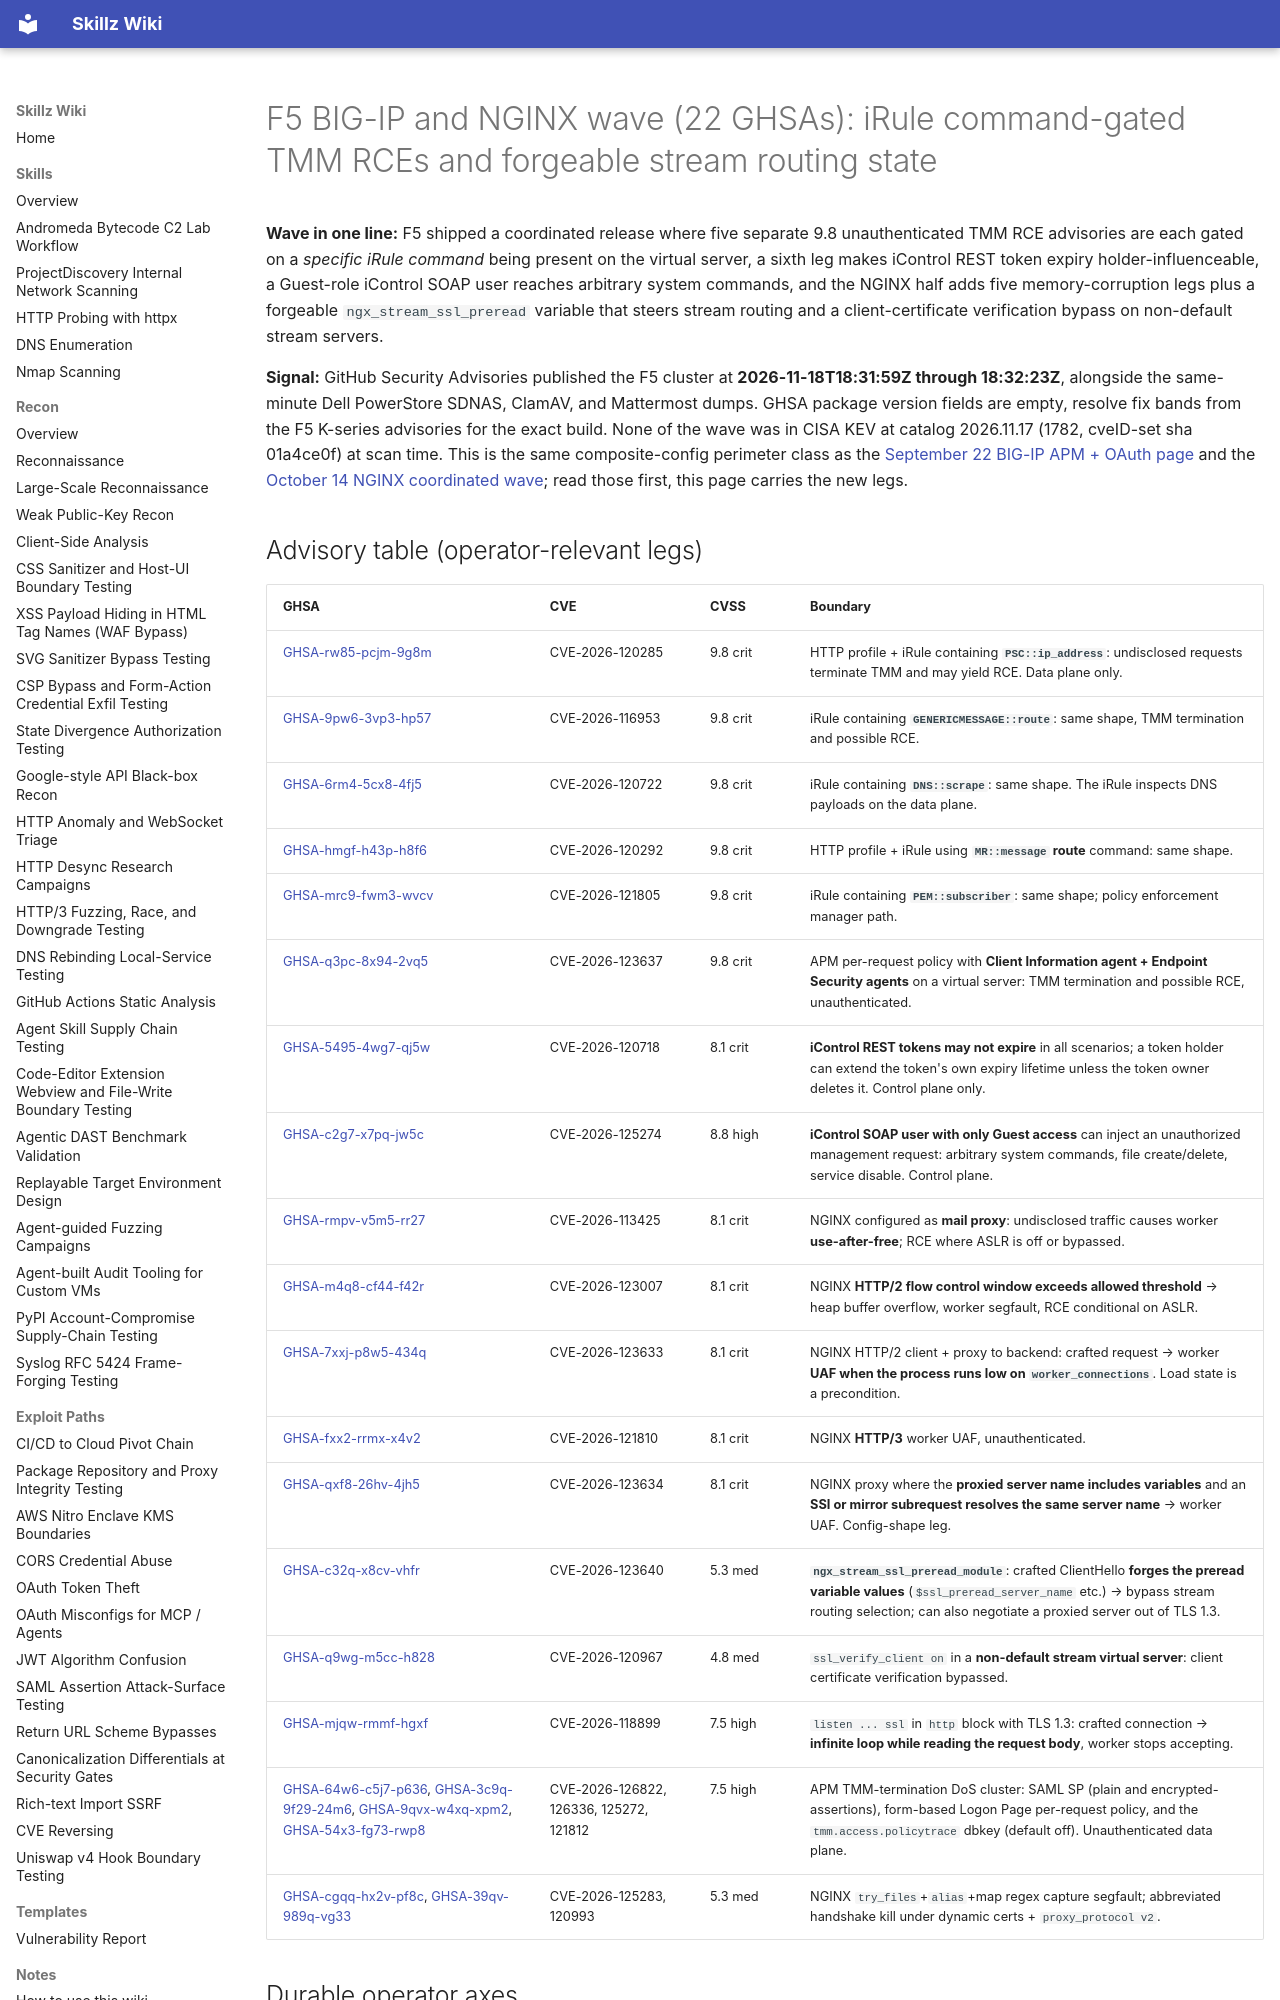

repository: bastet-ai/skillz-wiki · page: alerts/2026-11-18-f5-bigip-nginx-coordinated-wave-irule-command-gated-tmm-rces-forged-stream-preread-and-rest-token-lifetime-ghsa/index.html · generator: mkdocs

# F5 BIG-IP and NGINX wave (22 GHSAs): iRule command-gated TMM RCEs and forgeable stream routing state

**Wave in one line:** F5 shipped a coordinated release where five separate 9.8 unauthenticated TMM RCE advisories are each gated on a *specific iRule command* being present on the virtual server, a sixth leg makes iControl REST token expiry holder-influenceable, a Guest-role iControl SOAP user reaches arbitrary system commands, and the NGINX half adds five memory-corruption legs plus a forgeable `ngx_stream_ssl_preread` variable that steers stream routing and a client-certificate verification bypass on non-default stream servers.

**Signal:** GitHub Security Advisories published the F5 cluster at **2026-11-18T18:31:59Z through 18:32:23Z**, alongside the same-minute Dell PowerStore SDNAS, ClamAV, and Mattermost dumps. GHSA package version fields are empty, resolve fix bands from the F5 K-series advisories for the exact build. None of the wave was in CISA KEV at catalog 2026.11.17 (1782, cveID-set sha 01a4ce0f) at scan time. This is the same composite-config perimeter class as the [September 22 BIG-IP APM + OAuth page](2026-09-22-f5-bigip-apm-access-policy-oauth-profile-unauth-rce-validation-boundary-ghsa.md) and the [October 14 NGINX coordinated wave](2026-10-14-nginx-coordinated-wave-ssi-aio-uaf-map-alias-overflows-http3-injection-mtls-session-forgery-and-ingress-header-relay-ghsa.md); read those first, this page carries the new legs.

## Advisory table (operator-relevant legs)

| GHSA | CVE | CVSS | Boundary |
| --- | --- | --- | --- |
| [GHSA-rw85-pcjm-9g8m](https://github.com/advisories/GHSA-rw85-pcjm-9g8m) | CVE-2026-120285 | 9.8 crit | HTTP profile + iRule containing **`PSC::ip_address`**: undisclosed requests terminate TMM and may yield RCE. Data plane only. |
| [GHSA-9pw6-3vp3-hp57](https://github.com/advisories/GHSA-9pw6-3vp3-hp57) | CVE-2026-116953 | 9.8 crit | iRule containing **`GENERICMESSAGE::route`**: same shape, TMM termination and possible RCE. |
| [GHSA-6rm4-5cx8-4fj5](https://github.com/advisories/GHSA-6rm4-5cx8-4fj5) | CVE-2026-120722 | 9.8 crit | iRule containing **`DNS::scrape`**: same shape. The iRule inspects DNS payloads on the data plane. |
| [GHSA-hmgf-h43p-h8f6](https://github.com/advisories/GHSA-hmgf-h43p-h8f6) | CVE-2026-120292 | 9.8 crit | HTTP profile + iRule using **`MR::message` route** command: same shape. |
| [GHSA-mrc9-fwm3-wvcv](https://github.com/advisories/GHSA-mrc9-fwm3-wvcv) | CVE-2026-121805 | 9.8 crit | iRule containing **`PEM::subscriber`**: same shape; policy enforcement manager path. |
| [GHSA-q3pc-8x94-2vq5](https://github.com/advisories/GHSA-q3pc-8x94-2vq5) | CVE-2026-123637 | 9.8 crit | APM per-request policy with **Client Information agent + Endpoint Security agents** on a virtual server: TMM termination and possible RCE, unauthenticated. |
| [GHSA-5495-4wg7-qj5w](https://github.com/advisories/GHSA-5495-4wg7-qj5w) | CVE-2026-120718 | 8.1 crit | **iControl REST tokens may not expire** in all scenarios; a token holder can extend the token's own expiry lifetime unless the token owner deletes it. Control plane only. |
| [GHSA-c2g7-x7pq-jw5c](https://github.com/advisories/GHSA-c2g7-x7pq-jw5c) | CVE-2026-125274 | 8.8 high | **iControl SOAP user with only Guest access** can inject an unauthorized management request: arbitrary system commands, file create/delete, service disable. Control plane. |
| [GHSA-rmpv-v5m5-rr27](https://github.com/advisories/GHSA-rmpv-v5m5-rr27) | CVE-2026-113425 | 8.1 crit | NGINX configured as **mail proxy**: undisclosed traffic causes worker **use-after-free**; RCE where ASLR is off or bypassed. |
| [GHSA-m4q8-cf44-f42r](https://github.com/advisories/GHSA-m4q8-cf44-f42r) | CVE-2026-123007 | 8.1 crit | NGINX **HTTP/2 flow control window exceeds allowed threshold** → heap buffer overflow, worker segfault, RCE conditional on ASLR. |
| [GHSA-7xxj-p8w5-434q](https://github.com/advisories/GHSA-7xxj-p8w5-434q) | CVE-2026-123633 | 8.1 crit | NGINX HTTP/2 client + proxy to backend: crafted request → worker **UAF when the process runs low on `worker_connections`**. Load state is a precondition. |
| [GHSA-fxx2-rrmx-x4v2](https://github.com/advisories/GHSA-fxx2-rrmx-x4v2) | CVE-2026-121810 | 8.1 crit | NGINX **HTTP/3** worker UAF, unauthenticated. |
| [GHSA-qxf8-26hv-4jh5](https://github.com/advisories/GHSA-qxf8-26hv-4jh5) | CVE-2026-123634 | 8.1 crit | NGINX proxy where the **proxied server name includes variables** and an **SSI or mirror subrequest resolves the same server name** → worker UAF. Config-shape leg. |
| [GHSA-c32q-x8cv-vhfr](https://github.com/advisories/GHSA-c32q-x8cv-vhfr) | CVE-2026-123640 | 5.3 med | **`ngx_stream_ssl_preread_module`**: crafted ClientHello **forges the preread variable values** (`$ssl_preread_server_name` etc.) → bypass stream routing selection; can also negotiate a proxied server out of TLS 1.3. |
| [GHSA-q9wg-m5cc-h828](https://github.com/advisories/GHSA-q9wg-m5cc-h828) | CVE-2026-120967 | 4.8 med | `ssl_verify_client on` in a **non-default stream virtual server**: client certificate verification bypassed. |
| [GHSA-mjqw-rmmf-hgxf](https://github.com/advisories/GHSA-mjqw-rmmf-hgxf) | CVE-2026-118899 | 7.5 high | `listen ... ssl` in `http` block with TLS 1.3: crafted connection → **infinite loop while reading the request body**, worker stops accepting. |
| [GHSA-64w6-c5j7-p636](https://github.com/advisories/GHSA-64w6-c5j7-p636), [GHSA-3c9q-9f29-24m6](https://github.com/advisories/GHSA-3c9q-9f29-24m6), [GHSA-9qvx-w4xq-xpm2](https://github.com/advisories/GHSA-9qvx-w4xq-xpm2), [GHSA-54x3-fg73-rwp8](https://github.com/advisories/GHSA-54x3-fg73-rwp8) | CVE-2026-126822, 126336, 125272, 121812 | 7.5 high | APM TMM-termination DoS cluster: SAML SP (plain and encrypted-assertions), form-based Logon Page per-request policy, and the `tmm.access.policytrace` dbkey (default off). Unauthenticated data plane. |
| [GHSA-cgqq-hx2v-pf8c](https://github.com/advisories/GHSA-cgqq-hx2v-pf8c), [GHSA-39qv-989q-vg33](https://github.com/advisories/GHSA-39qv-989q-vg33) | CVE-2026-125283, 120993 | 5.3 med | NGINX `try_files`+`alias`+map regex capture segfault; abbreviated handshake kill under dynamic certs + `proxy_protocol v2`. |
